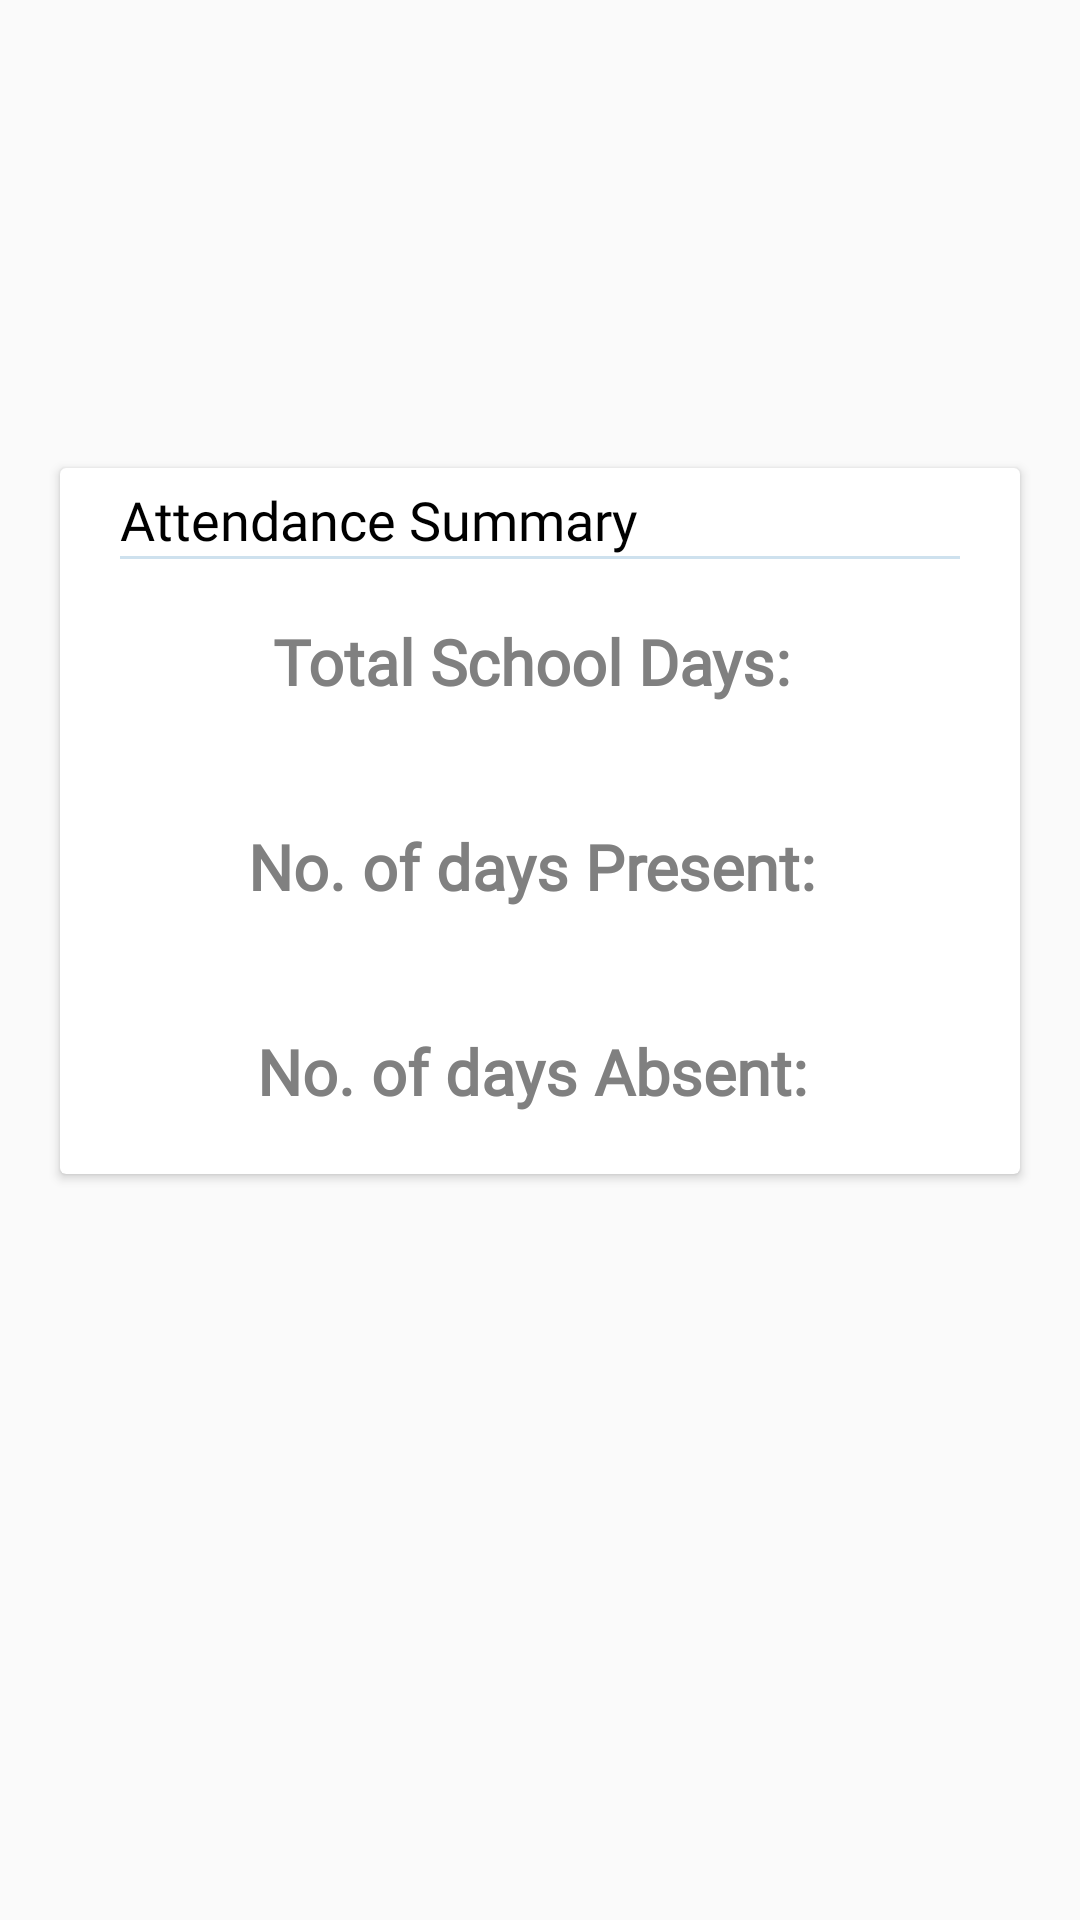

Reconstruct the res/layout file that produces this screen, plus the resources it refers to.
<!-- AndroidManifest.xml: application theme Theme.AppCompat.Light.NoActionBar -->
<!-- res/layout/activity_student_record.xml -->
<?xml version="1.0" encoding="utf-8"?>
<LinearLayout xmlns:android="http://schemas.android.com/apk/res/android"
    xmlns:tools="http://schemas.android.com/tools"
    android:layout_width="match_parent"
    android:layout_height="match_parent"
    xmlns:app="http://schemas.android.com/apk/res-auto"
    android:orientation="vertical"
    tools:context=".AttendanceRecordActivity">

    <androidx.appcompat.widget.Toolbar
        android:id="@+id/my_child_toolbar_record"
        android:layout_height="?attr/actionBarSize"
        android:layout_width="match_parent"/>

    <androidx.cardview.widget.CardView
        android:layout_width="match_parent"
        android:layout_height="wrap_content"
        android:layout_marginLeft="20dp"
        android:layout_marginTop="100dp"
        android:layout_marginRight="20dp">

            <RelativeLayout
                android:layout_width="match_parent"
                android:layout_height="wrap_content">

                <TextView
                    android:id="@+id/att_sum"
                    android:layout_width="wrap_content"
                    android:layout_height="wrap_content"
                    android:layout_marginLeft="20dp"
                    android:layout_marginTop="5dp"
                    android:fontFamily="@font/balsamiq_sans"
                    android:text="Attendance Summary"
                    android:textColor="@color/black"
                    android:textSize="18sp" />

                <View
                    android:id="@+id/linesum"
                    android:layout_width="match_parent"
                    android:layout_height="1dp"
                    android:background="#CEE1EE"
                    android:layout_below="@+id/att_sum"
                    android:layout_marginLeft="20dp"
                    android:layout_marginRight="20dp"
                    />

                <TextView
                    android:id="@+id/total_days_text_view"
                    android:layout_width="wrap_content"
                    android:layout_height="wrap_content"
                    android:layout_below="@+id/linesum"
                    android:layout_centerInParent="true"
                    android:layout_marginStart="20dp"
                    android:layout_marginTop="20dp"
                    android:layout_marginBottom="20dp"
                    android:fontFamily="@font/balsamiq_sans"
                    android:text="Total School Days: "
                    android:textColor="@color/grey"
                    android:textSize="21sp"
                    android:textStyle="bold" />

                <TextView
                    android:id="@+id/total_days"
                    android:layout_width="wrap_content"
                    android:layout_height="wrap_content"
                    android:layout_below="@+id/linesum"
                    android:layout_centerInParent="true"
                    android:layout_marginLeft="5dp"
                    android:layout_marginTop="21dp"
                    android:layout_toRightOf="@id/total_days_text_view"
                    android:fontFamily="@font/balsamiq_sans"
                    android:text=""
                    android:textColor="@color/black"
                    android:textSize="21sp" />

                <TextView
                    android:id="@+id/present_text_view"
                    android:layout_width="wrap_content"
                    android:layout_height="wrap_content"
                    android:layout_below="@id/total_days_text_view"
                    android:layout_centerInParent="true"
                    android:layout_marginStart="20dp"
                    android:layout_marginTop="20dp"
                    android:layout_marginBottom="20dp"
                    android:fontFamily="@font/balsamiq_sans"
                    android:text="No. of days Present: "
                    android:textColor="@color/grey"
                    android:textSize="21sp"
                    android:textStyle="bold" />

                <TextView
                    android:id="@+id/present"
                    android:layout_width="wrap_content"
                    android:layout_height="wrap_content"
                    android:layout_below="@id/total_days"
                    android:layout_centerInParent="true"
                    android:layout_marginLeft="5dp"
                    android:layout_marginTop="40dp"
                    android:layout_toRightOf="@id/present_text_view"
                    android:fontFamily="@font/balsamiq_sans"
                    android:text=""
                    android:textColor="@color/black"
                    android:textSize="21sp" />

                <TextView
                    android:id="@+id/absent_text_view"
                    android:layout_width="wrap_content"
                    android:layout_height="wrap_content"
                    android:layout_below="@id/present_text_view"
                    android:layout_centerInParent="true"
                    android:layout_marginStart="20dp"
                    android:layout_marginTop="20dp"
                    android:layout_marginBottom="20dp"
                    android:fontFamily="@font/balsamiq_sans"
                    android:text="No. of days Absent: "
                    android:textColor="@color/grey"
                    android:textSize="21sp"
                    android:textStyle="bold" />

                <TextView
                    android:id="@+id/absent"
                    android:layout_width="wrap_content"
                    android:layout_height="wrap_content"
                    android:layout_below="@id/present"
                    android:layout_marginLeft="5dp"
                    android:layout_marginTop="40dp"
                    android:layout_toRightOf="@id/absent_text_view"
                    android:text=""
                    android:textColor="@color/black"
                    android:textSize="21sp"
                    android:fontFamily="@font/balsamiq_sans"
                    android:layout_centerInParent="true"/>
        </RelativeLayout>
    </androidx.cardview.widget.CardView>

</LinearLayout>
<!-- resources referenced by this layout -->
<resources>
  <color name="black">#FF000000</color>
  <color name="grey">#808080</color>
</resources>
